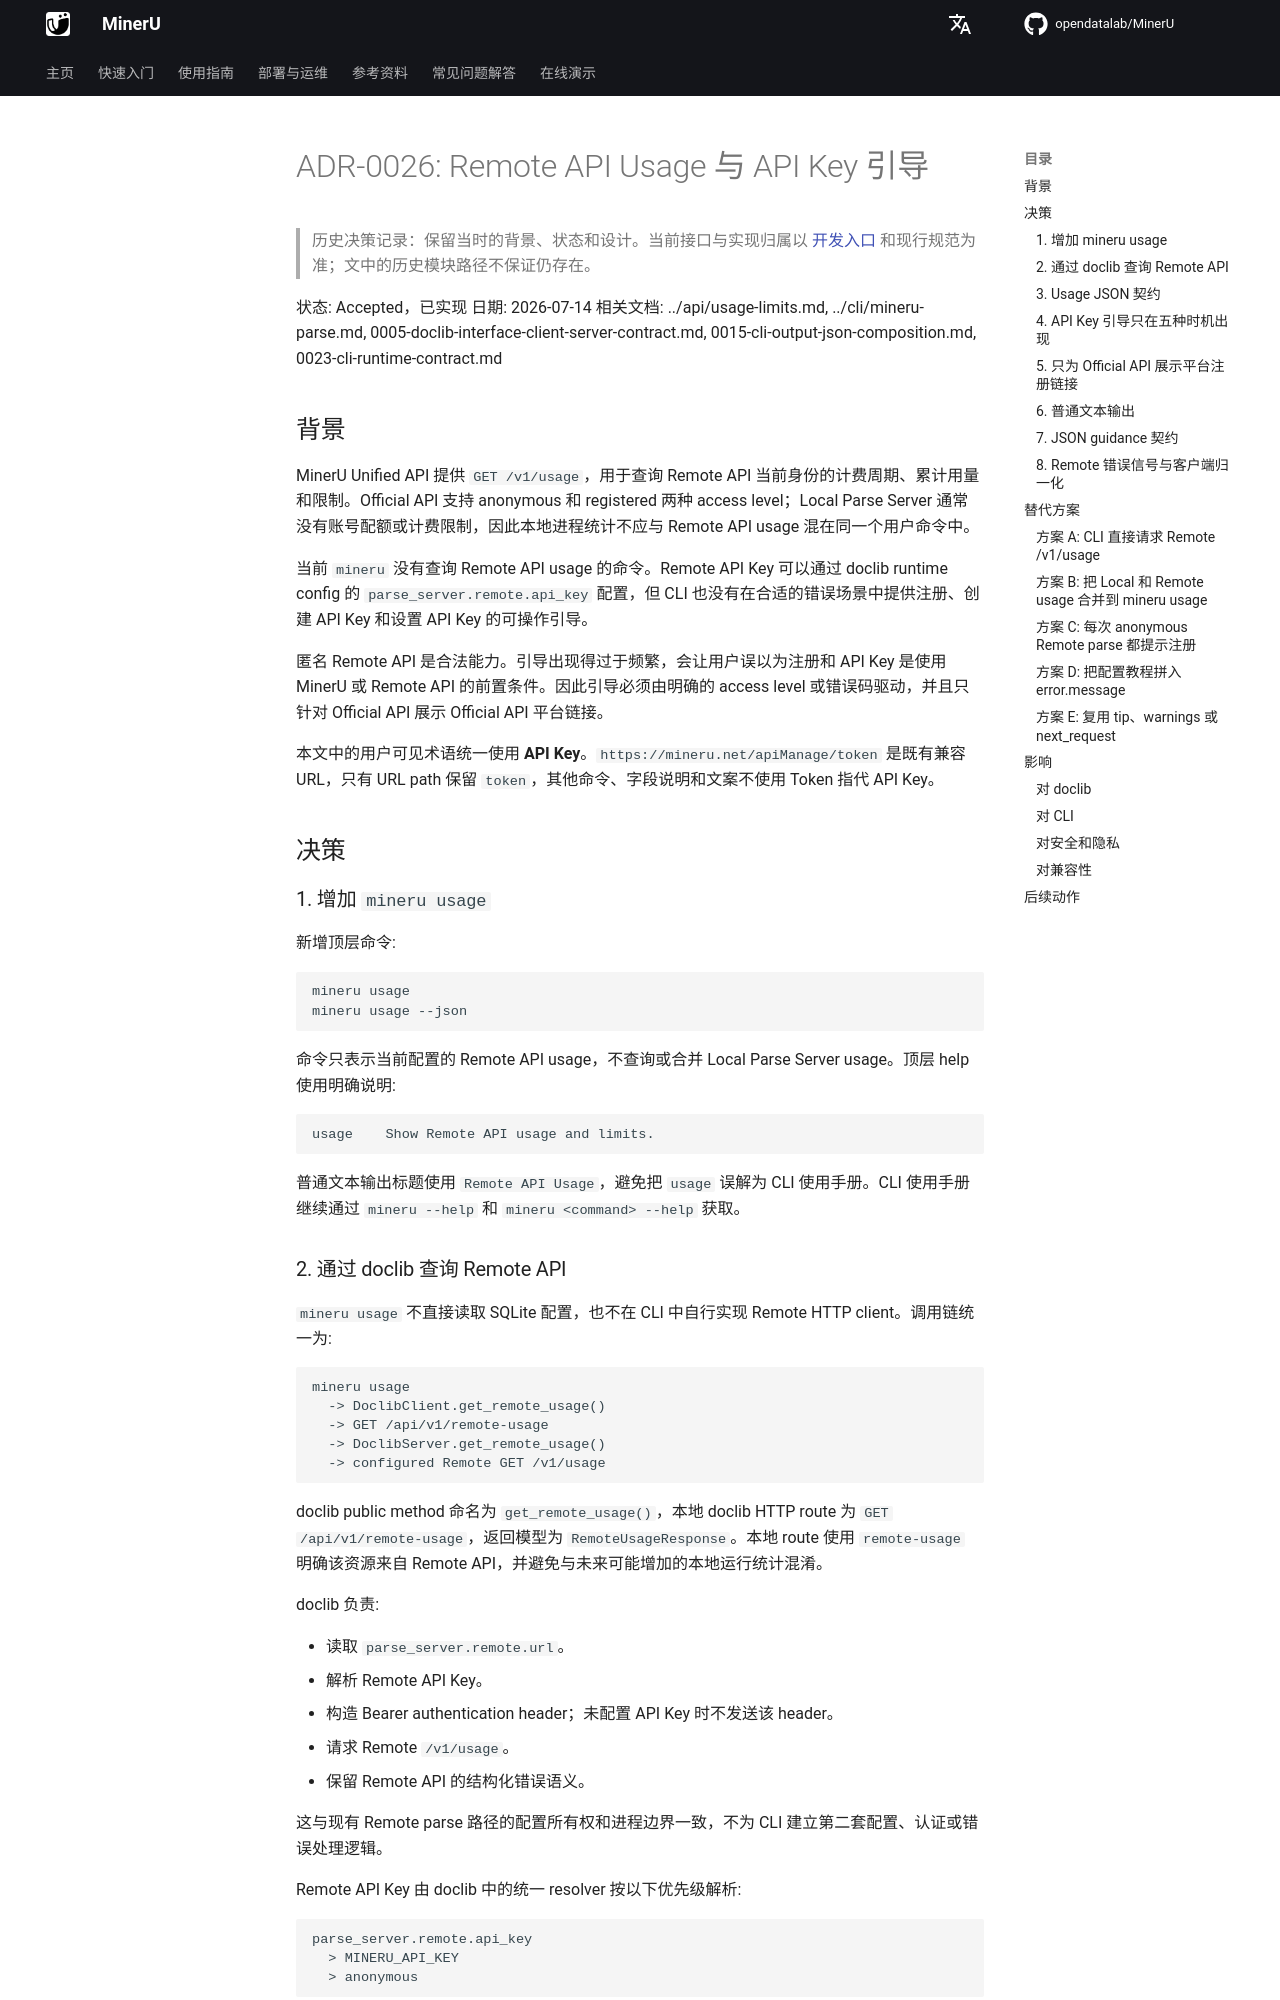

repository: opendatalab/MinerU · page: zh/next/decisions/0026-remote-usage-api-key-guidance/index.html · generator: mkdocs

# ADR-0026: Remote API Usage 与 API Key 引导

> 历史决策记录：保留当时的背景、状态和设计。当前接口与实现归属以 [开发入口](../README.md) 和现行规范为准；文中的历史模块路径不保证仍存在。

状态: Accepted，已实现
日期: 2026-07-14
相关文档: ../api/usage-limits.md, ../cli/mineru-parse.md, 0005-doclib-interface-client-server-contract.md, 0015-cli-output-json-composition.md, 0023-cli-runtime-contract.md

## 背景

MinerU Unified API 提供 `GET /v1/usage`，用于查询 Remote API 当前身份的计费周期、累计用量和限制。Official API 支持 anonymous 和 registered 两种 access level；Local Parse Server 通常没有账号配额或计费限制，因此本地进程统计不应与 Remote API usage 混在同一个用户命令中。

当前 `mineru` 没有查询 Remote API usage 的命令。Remote API Key 可以通过 doclib runtime config 的 `parse_server.remote.api_key` 配置，但 CLI 也没有在合适的错误场景中提供注册、创建 API Key 和设置 API Key 的可操作引导。

匿名 Remote API 是合法能力。引导出现得过于频繁，会让用户误以为注册和 API Key 是使用 MinerU 或 Remote API 的前置条件。因此引导必须由明确的 access level 或错误码驱动，并且只针对 Official API 展示 Official API 平台链接。

本文中的用户可见术语统一使用 **API Key**。`https://mineru.net/apiManage/token` 是既有兼容 URL，只有 URL path 保留 `token`，其他命令、字段说明和文案不使用 Token 指代 API Key。

## 决策

### 1. 增加 `mineru usage`

新增顶层命令:

```bash
mineru usage
mineru usage --json
```

命令只表示当前配置的 Remote API usage，不查询或合并 Local Parse Server usage。顶层 help 使用明确说明:

```text
usage    Show Remote API usage and limits.
```

普通文本输出标题使用 `Remote API Usage`，避免把 `usage` 误解为 CLI 使用手册。CLI 使用手册继续通过 `mineru --help` 和 `mineru <command> --help` 获取。
